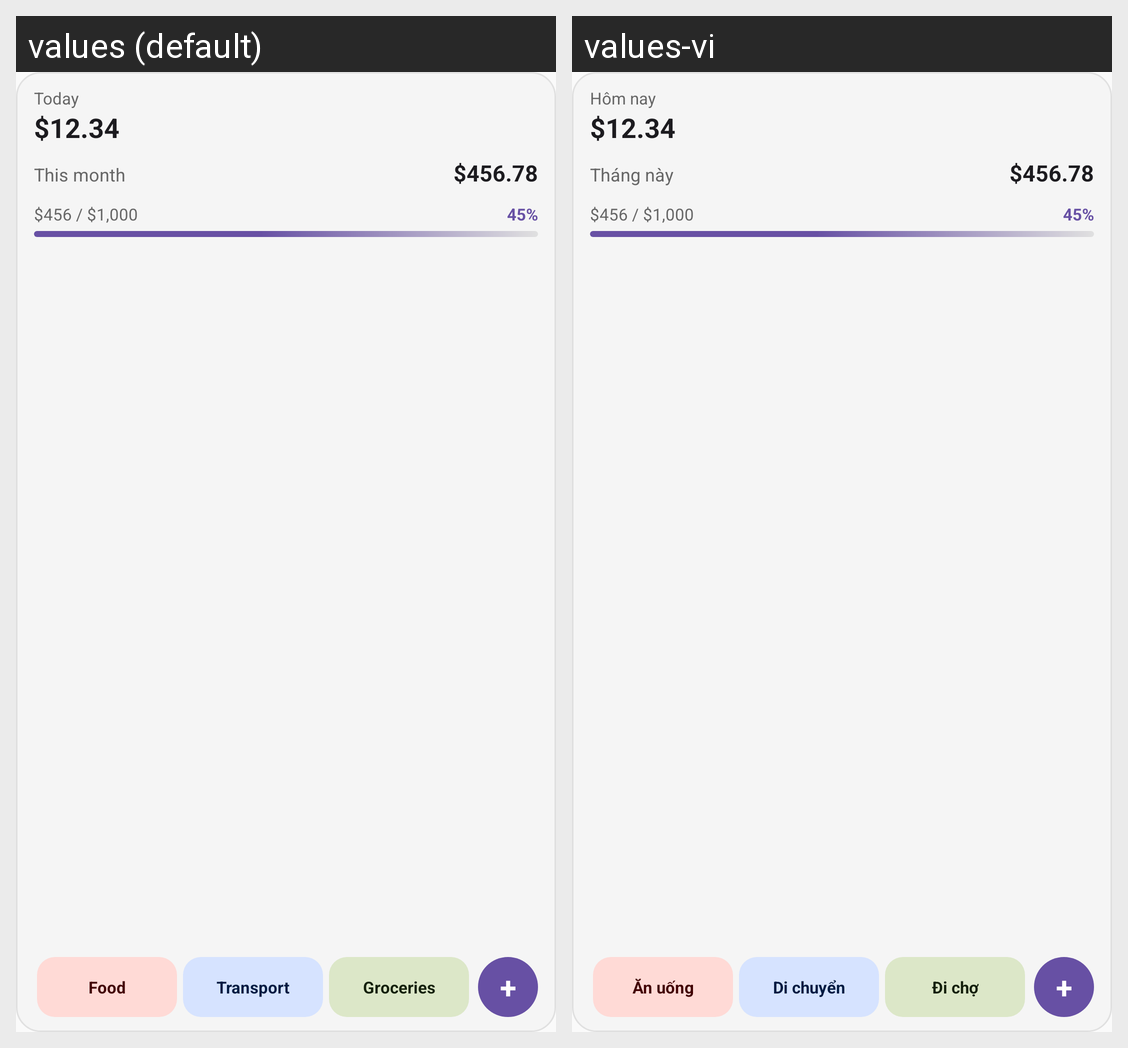

Locale-by-locale string values for the Android screen shown in this grid:
Android screen res/layout/widget_preview.xml rendered under 2 locales, left to right: values (default), values-vi. Device: Nexus 5 (rendered at 1080×1920; each locale shown at half size, 540×960, under a caption strip naming it); theme Theme.ExpenseTracker.
Strings drawn on this screen, with the default value and each locale's value (text and hints the layout hard-codes, and strings that could not be matched under every locale, appear in the picture but are not listed):

widget_today
  values: Today
  values-vi: Hôm nay

widget_preview_today_amount
  values: $12.34
  values-vi: $12.34

widget_this_month
  values: This month
  values-vi: Tháng này

widget_preview_month_amount
  values: $456.78
  values-vi: $456.78

widget_preview_budget_progress
  values: $456 / $1,000
  values-vi: $456 / $1,000

widget_preview_budget_percent
  values: 45%
  values-vi: 45%

widget_preview_tile_food
  values: Food
  values-vi: Ăn uống

widget_preview_tile_transport
  values: Transport
  values-vi: Di chuyển

widget_preview_tile_groceries
  values: Groceries
  values-vi: Đi chợ

widget_preview_add_button
  values: +
  values-vi: +
